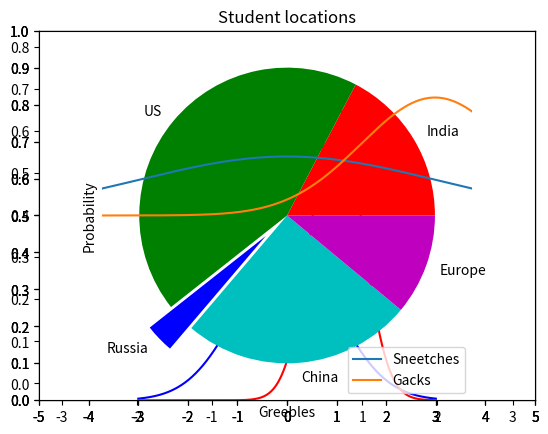

The script that saved this image:
# -*- coding: utf-8 -*-
"""
Created on Thu Feb  7 17:04:19 
"""
#Draw a line graph
from scipy.stats import norm
import matplotlib.pyplot as plt
import numpy as np

x = np.arange(-3,3,0.001)
plt.plot(x,norm.pdf(x))

plt.show()

#Multiple plots on One Graph
plt.plot(x, norm.pdf(x)) 
plt.plot(x,norm.pdf(x,1.0,0.5))
plt.show()   

#save it to a file
plt.plot(x, norm.pdf(x)) 
plt.plot(x,norm.pdf(x,1.0,0.5))
plt.savefig('Myplot.png', format='png')

#Adjust the Axes
axes=plt.axes()
axes.set_xlim([-5,5])
axes.set_ylim([0,1.0])
axes.set_xticks([-5,-4,-3,-2,-1,0,1,2,3,4,5])
axes.set_yticks([0,0.1,0.2,0.3,0.4,0.5,0.6,0.7,0.8,0.9,1.0])
plt.plot(x,norm.pdf(x))
plt.plot(x,norm.pdf(x,1.0,0.5))
plt.show()

#add a grid
axes=plt.axes()
axes.set_xlim([-5,5])
axes.set_ylim([0,1.0])
axes.set_xticks([-5,-4,-3,-2,-1,0,1,2,3,4,5])
axes.set_yticks([0,0.1,0.2,0.3,0.4,0.5,0.6,0.7,0.8,0.9,1.0])
axes.grid()
plt.plot(x,norm.pdf(x))
plt.plot(x,norm.pdf(x,1.0,0.5))
plt.show()

#change Line types and colors
axes=plt.axes()
axes.set_xlim([-5,5])
axes.set_ylim([0,1.0])
axes.set_xticks([-5,-4,-3,-2,-1,0,1,2,3,4,5])
axes.set_yticks([0,0.1,0.2,0.3,0.4,0.5,0.6,0.7,0.8,0.9,1.0])
plt.plot(x,norm.pdf(x),'b-')
plt.plot(x,norm.pdf(x,1.0,0.5),'r-')
plt.show()

#labelling Axes and Adding a Legend
axes=plt.axes()
axes.set_xlim([-5,5])
axes.set_ylim([0,1.0])
axes.set_xticks([-5,-4,-3,-2,-1,0,1,2,3,4,5])
axes.set_yticks([0,0.1,0.2,0.3,0.4,0.5,0.6,0.7,0.8,0.9,1.0])
axes.grid()
plt.xlabel('Greebles')
plt.ylabel('Probability')
plt.plot(x,norm.pdf(x))
plt.plot(x,norm.pdf(x,1.0,0.5))
plt.legend(['Sneetches','Gacks'],loc=4)
plt.show()

#Pie chart
#plt.rcdefaults()
values=[22,55,4,32,14]
colors=['r','g','b','c','m']
explode=[0,0,0.2,0,0]
labels=['India','US','Russia','China','Europe']
plt.pie(values,colors=colors,labels=labels,explode=explode)
plt.title("Student locations")
plt.show()

